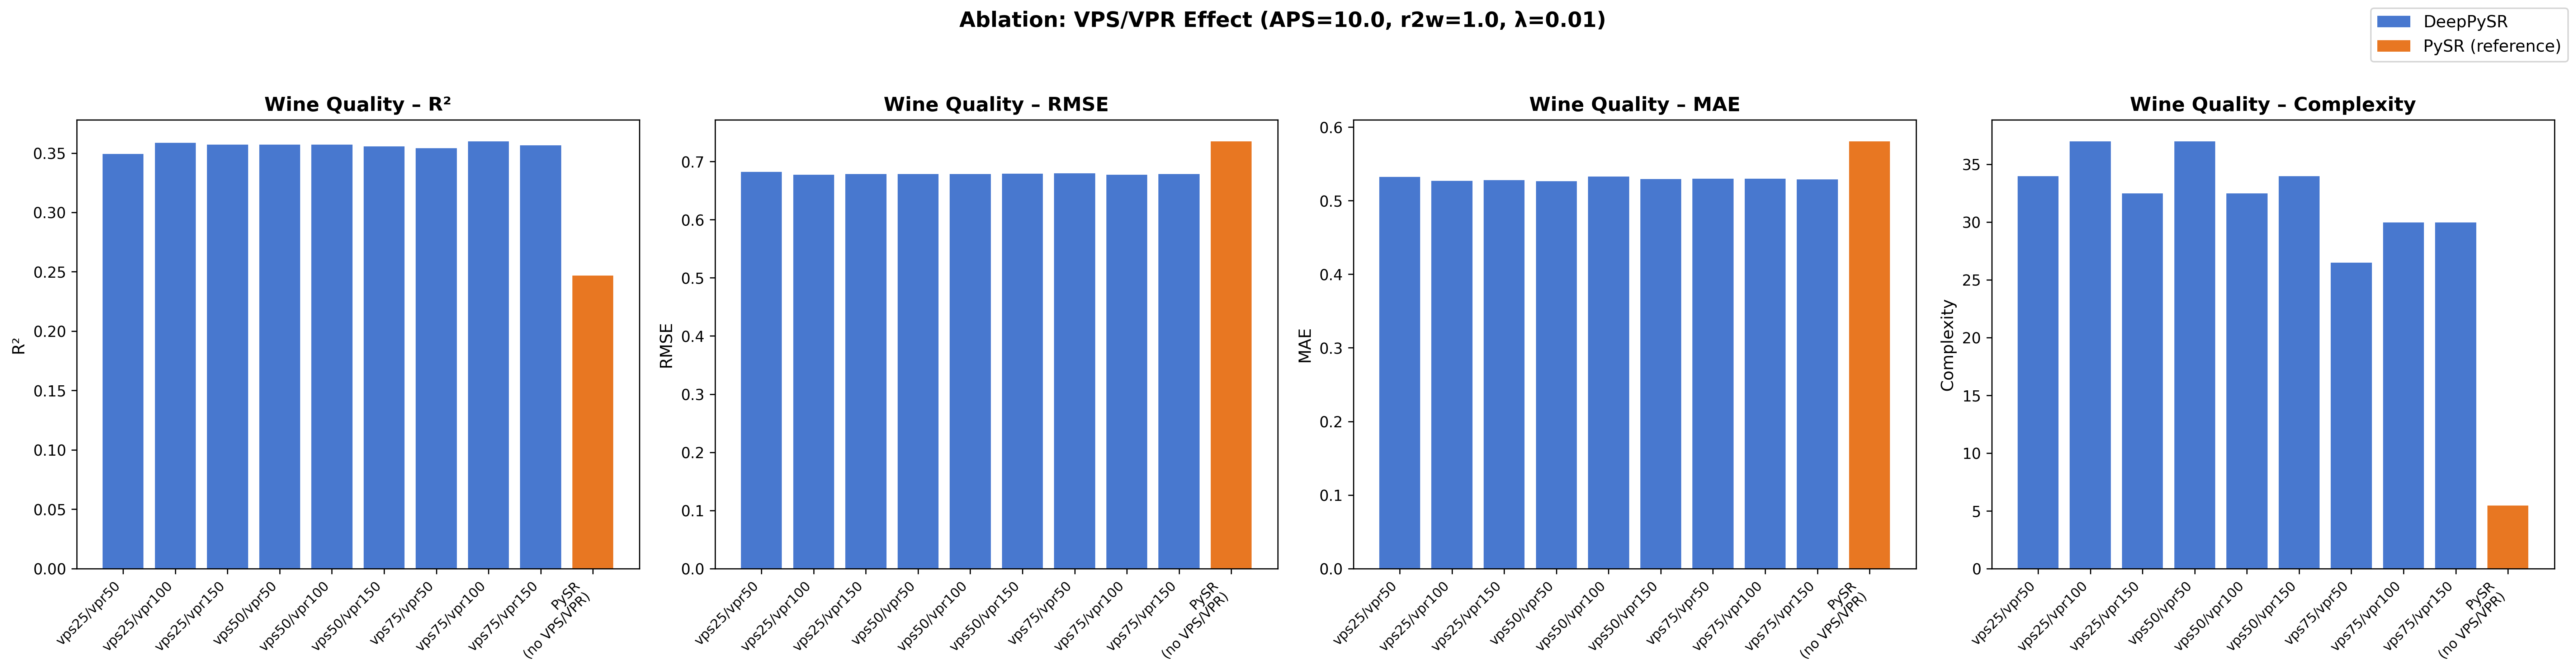

The table this chart was drawn from, first rows:
label, r2, rmse, mae, complexity
vps50/vpr50, 0.3948, 0.628, 0.4873, 32.0
vps25/vpr150, 0.3973, 0.6267, 0.4885, 37.0
vps75/vpr50, 0.3932, 0.6289, 0.4917, 26.0
vps75/vpr150, 0.3925, 0.6292, 0.4906, 31.0
vps75/vpr100, 0.3972, 0.6268, 0.4918, 30.0
vps50/vpr150, 0.3926, 0.6292, 0.4917, 40.0
vps25/vpr100, 0.3987, 0.626, 0.4886, 31.0
vps25/vpr50, 0.3761, 0.6377, 0.4951, 27.0
vps50/vpr100, 0.3942, 0.6284, 0.4941, 28.0
vps50/vpr50, 0.32, 0.7302, 0.5667, 42.0
vps25/vpr150, 0.3175, 0.7316, 0.5689, 28.0
vps75/vpr50, 0.3156, 0.7326, 0.5691, 27.0
vps75/vpr150, 0.3209, 0.7298, 0.5681, 29.0
vps75/vpr100, 0.323, 0.7287, 0.5695, 30.0
vps50/vpr150, 0.3196, 0.7305, 0.5684, 28.0
vps25/vpr100, 0.3193, 0.7306, 0.5667, 43.0
vps25/vpr50, 0.323, 0.7287, 0.5704, 41.0
vps50/vpr100, 0.3204, 0.73, 0.5722, 37.0
PySR (no VPS/VPR), 0.3084, 0.6714, 0.5342, 7.0
PySR (no VPS/VPR), 0.1858, 0.7991, 0.6278, 4.0
